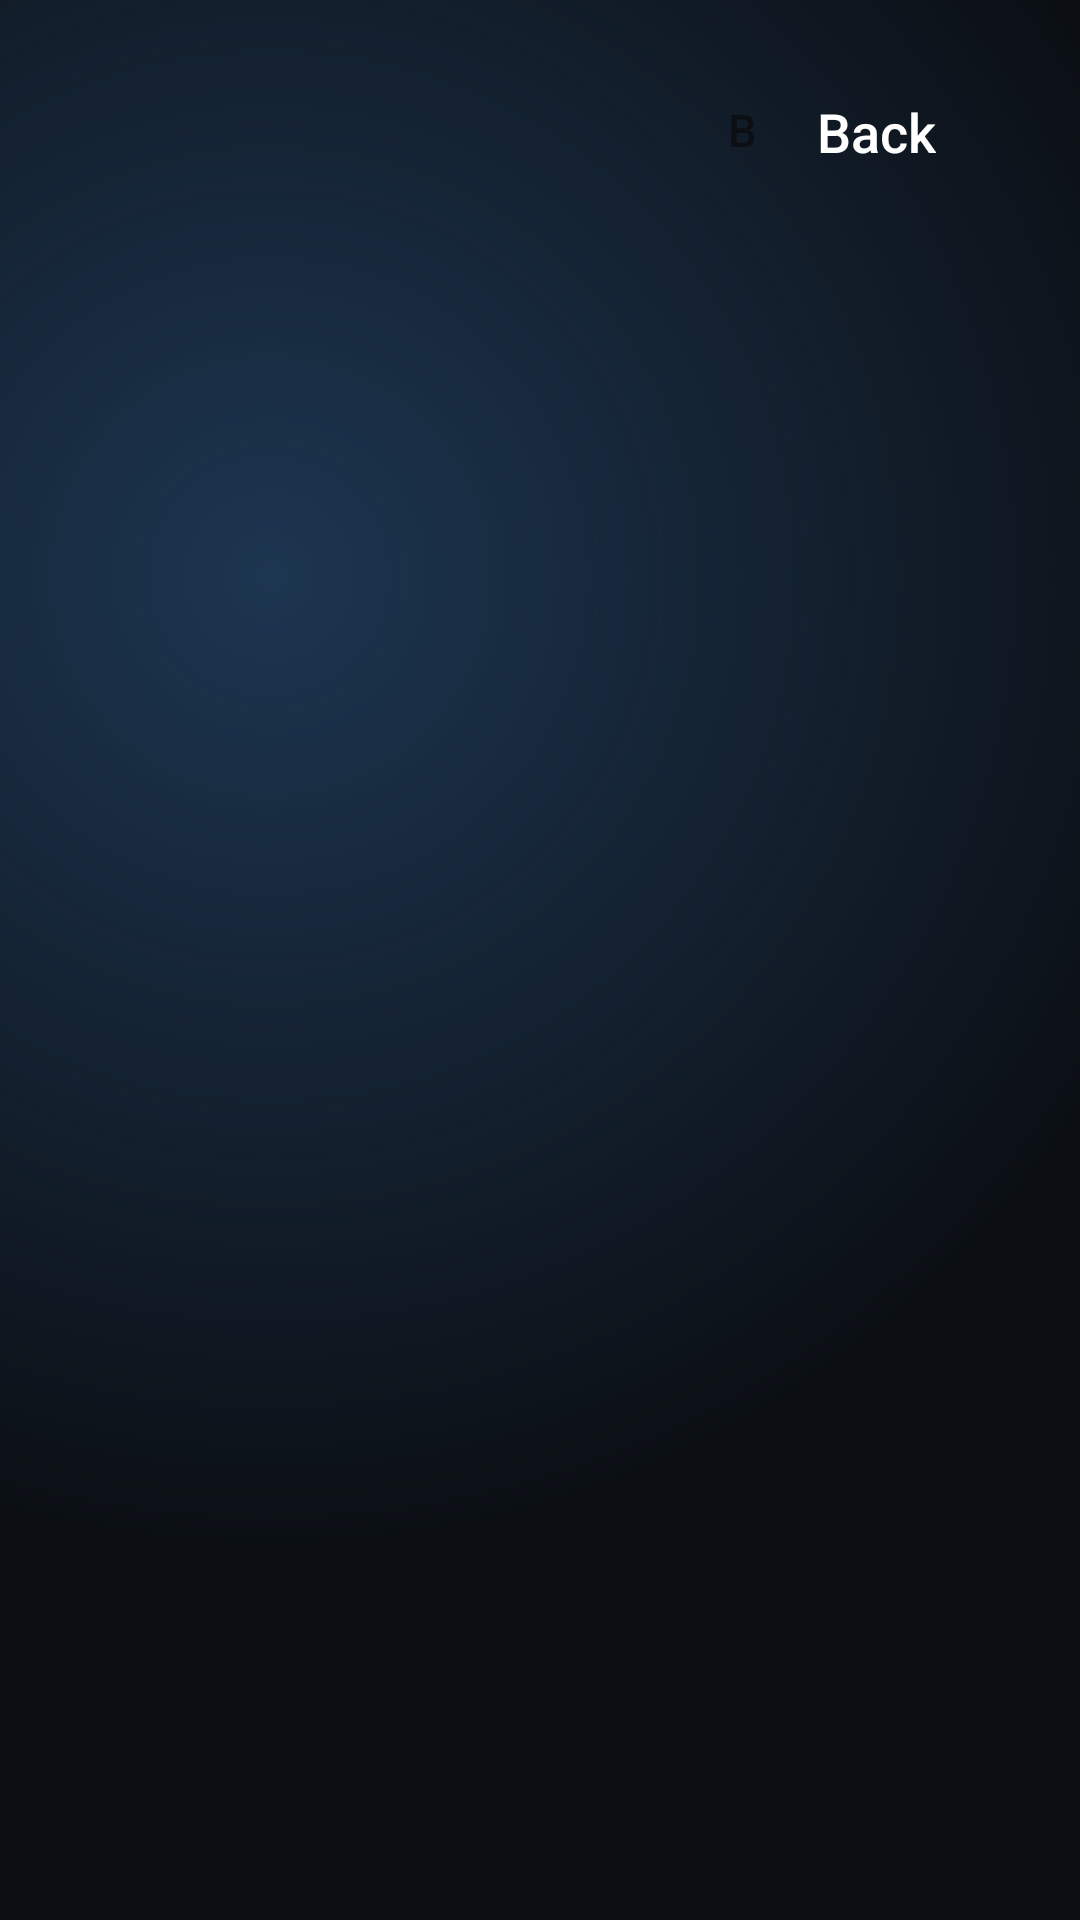

Produce the Android XML layout that renders to this screen, including the resource entries it uses.
<!-- AndroidManifest.xml: application theme AppTheme -->
<!-- res/layout/activity_stream_settings.xml -->
<?xml version="1.0" encoding="utf-8"?>
<LinearLayout xmlns:android="http://schemas.android.com/apk/res/android"
    xmlns:tools="http://schemas.android.com/tools"
    android:layout_width="match_parent"
    android:layout_height="match_parent"
    android:orientation="vertical"
    android:background="@drawable/launcher_bg_default"
    tools:context=".preferences.StreamSettings">

    <include layout="@layout/clue_screen_header" />

    <LinearLayout
        android:layout_width="match_parent"
        android:layout_height="0dp"
        android:layout_weight="1"
        android:orientation="horizontal">

        <ScrollView
            android:id="@+id/settings_nav_scroll"
            android:layout_width="340dp"
            android:layout_height="match_parent"
            android:scrollbars="none"
            android:paddingStart="36dp"
            android:paddingEnd="8dp"
            android:paddingTop="8dp"
            android:paddingBottom="24dp"
            android:clipToPadding="false">

            <LinearLayout
                android:id="@+id/settings_nav"
                android:layout_width="match_parent"
                android:layout_height="wrap_content"
                android:orientation="vertical" />
        </ScrollView>

        <FrameLayout
            android:id="@+id/stream_settings"
            android:layout_width="0dp"
            android:layout_height="match_parent"
            android:layout_weight="1" />
    </LinearLayout>
</LinearLayout>
<!-- res/layout/clue_screen_header.xml (included above) -->
<?xml version="1.0" encoding="utf-8"?>
<LinearLayout xmlns:android="http://schemas.android.com/apk/res/android"
    android:layout_width="match_parent"
    android:layout_height="@dimen/clue_launcher_bar_height"
    android:layout_marginTop="8dp"
    android:orientation="horizontal"
    android:gravity="center_vertical"
    android:paddingStart="36dp"
    android:paddingEnd="36dp">

    <ImageButton
        android:id="@+id/screen_back"
        style="@style/ClueLauncherAction"
        android:layout_marginStart="0dp"
        android:src="@drawable/ic_launcher_back"
        android:contentDescription="@string/launcher_hint_back" />

    <TextView
        android:id="@+id/screen_title"
        android:layout_width="0dp"
        android:layout_height="wrap_content"
        android:layout_weight="1"
        android:layout_marginStart="12dp"
        android:singleLine="true"
        android:ellipsize="end"
        android:textColor="@color/clue_launcher_text"
        android:textSize="26sp"
        android:fontFamily="sans-serif-medium" />

    <LinearLayout android:id="@+id/screen_hint_b" style="@style/ClueLauncherHint">
        <TextView style="@style/ClueLauncherHintButton" android:text="B" />
        <TextView style="@style/ClueLauncherHintLabel" android:text="@string/launcher_hint_back" />
    </LinearLayout>
</LinearLayout>
<!-- resources referenced by this layout -->
<resources>
  <color name="clue_launcher_text">#FFFFFFFF</color>
  <dimen name="clue_launcher_bar_height">72dp</dimen>
  <string name="launcher_hint_back">Back</string>
  <style name="ClueLauncherAction">
          <item name="android:layout_width">48dp</item>
          <item name="android:layout_height">48dp</item>
          <item name="android:layout_marginStart">4dp</item>
          <item name="android:padding">10dp</item>
          <item name="android:scaleType">fitCenter</item>
          <item name="android:tint">@color/clue_launcher_text</item>
          <item name="android:background">@drawable/launcher_pill</item>
          <item name="android:focusable">true</item>
      </style>
  <style name="ClueLauncherHintLabel">
          <item name="android:layout_width">wrap_content</item>
          <item name="android:layout_height">wrap_content</item>
          <item name="android:layout_marginStart">10dp</item>
          <item name="android:textColor">@color/clue_launcher_text</item>
          <item name="android:textSize">18sp</item>
          <item name="android:fontFamily">sans-serif-medium</item>
          <item name="android:duplicateParentState">true</item>
      </style>
  <color name="clue_launcher_bg">#0B0F14</color>
  <style name="AppBaseTheme" parent="android:Theme">
          
      </style>
  <color name="clue_accent">#FF7CC4FF</color>
  <style name="CluePreference">
          <item name="android:layout">@layout/clue_preference</item>
      </style>
  <style name="CluePreference.Category">
          <item name="android:layout">@layout/clue_preference_category</item>
      </style>
  <style name="CluePreference.CheckBox">
          <item name="android:layout">@layout/clue_preference</item>
          <item name="android:widgetLayout">@layout/clue_preference_switch</item>
      </style>
  <style name="CluePreference.Dialog">
          <item name="android:layout">@layout/clue_preference</item>
          <item name="android:positiveButtonText">@android:string/ok</item>
          <item name="android:negativeButtonText">@android:string/cancel</item>
      </style>
  <style name="CluePreference.Screen">
          <item name="android:layout">@layout/clue_preference</item>
      </style>
  <!-- drawable clue_dialog_bg (drawable) -->
  <?xml version="1.0" encoding="utf-8"?>
  <inset xmlns:android="http://schemas.android.com/apk/res/android"
      android:insetLeft="16dp"
      android:insetRight="16dp"
      android:insetTop="24dp"
      android:insetBottom="24dp">
      <shape android:shape="rectangle">
          <corners android:radius="22dp" />
          <solid android:color="#F2151C27" />
          <stroke android:width="1dp" android:color="#29FFFFFF" />
      </shape>
  </inset>
  <color name="clue_surface">#FF151C27</color>
  <color name="clue_launcher_text_dim">#B3FFFFFF</color>
  <style name="ClueDialog.Title">
          <item name="android:textAppearance">@style/ClueDialog.TitleText</item>
          <item name="android:maxLines">2</item>
          <item name="android:ellipsize">end</item>
      </style>
  <style name="ClueDialog.Button" parent="android:Widget.Material.Button.Borderless.Colored">
          <item name="android:textColor">@color/clue_accent</item>
          <item name="android:textSize">17sp</item>
          <item name="android:textAllCaps">false</item>
          <item name="android:fontFamily">sans-serif-medium</item>
          <item name="android:minHeight">52dp</item>
          <item name="android:paddingStart">20dp</item>
          <item name="android:paddingEnd">20dp</item>
          <item name="android:background">@drawable/launcher_pill</item>
      </style>
  <style name="ClueDialog.TitleText" parent="android:TextAppearance.Material.DialogWindowTitle">
          <item name="android:textColor">@color/clue_launcher_text</item>
          <item name="android:textSize">24sp</item>
          <item name="android:fontFamily">sans-serif-medium</item>
      </style>
</resources>
